Run: headless pygame with SDL's dummy video driver; simulated clock (each Clock.tick advances the game by its frame time, no real sleeping); random seed 0; keys injected as events and as key.get_pressed() state; mouse plan: one left click at the window centre at the start of phase 2, then a move to the lower-right quarter at the start of phase 3.
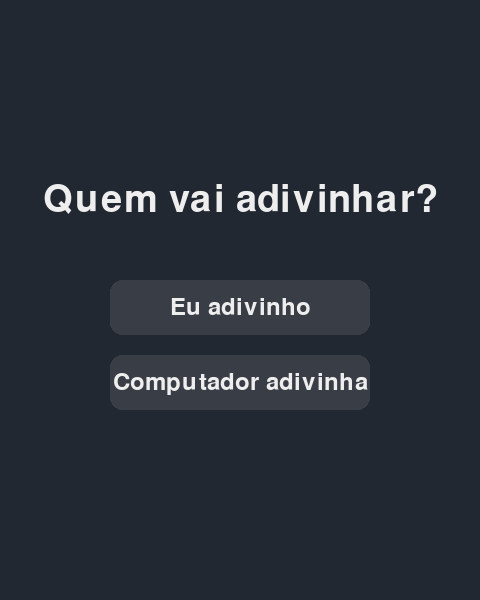
Frame 1 of 4 · flips 1–60 · no input
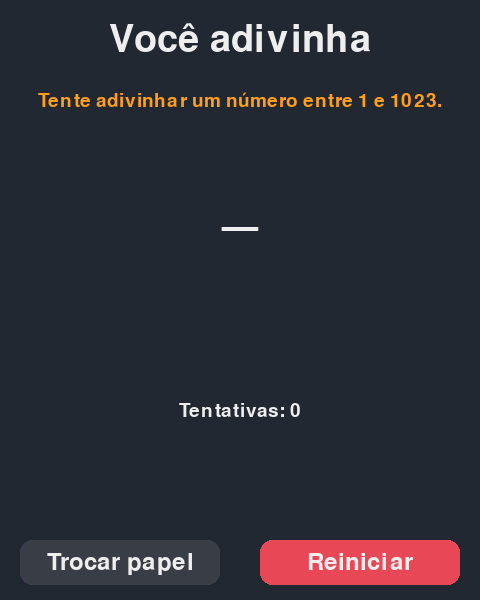
Frame 2 of 4 · flips 61–180 · clicked the window centre · tapped SPACE, RETURN · held RIGHT (→), D
Frame 3 of 4 · flips 181–300 · moved the mouse to the lower-right quarter · held DOWN (↓), S · screen unchanged from frame 2, image omitted
Frame 4 of 4 · flips 301–420 · held LEFT (←), A, UP (↑), W · screen unchanged from frame 3, image omitted

The pygame program that drew these frames:

import random
import pygame

pygame.init()
largura, altura = 480, 600
tela = pygame.display.set_mode((largura, altura))
pygame.display.set_caption("Jogo de Adivinhação")
relogio = pygame.time.Clock()
fonteTitulo = pygame.font.Font(None, 56)
fonteGrande = pygame.font.Font(None, 90)
fonteTexto = pygame.font.Font(None, 36)
fonteMenor = pygame.font.Font(None, 28)
corFundo = "#222831"
corTexto = "#EEEEEE"
corBotao = "#393E46"
corBotaoHover = "#00ADB5"
corBotaoRemover = "#E84855"
corDestaque = "#FF9F1C"
corMenor = "#2EC4B6"
corMaior = "#E84855"
corAcerto = "#00ADB5"
MINIMO = 1
MAXIMO = 1023
estado = {
    "papel": None,
    "segredo": None,
    "digitado": "",
    "palpite": None,
    "minimo": MINIMO,
    "maximo": MAXIMO,
    "tentativas": 0,
    "feedback": None,
    "vencedor": False,
    "mensagem": "",
}

def comparar(numeroGerado, numeroFornecido):
    if numeroGerado < numeroFornecido:
        return -1
    if numeroGerado > numeroFornecido:
        return 1
    return 0

def iniciarUsuarioAdivinha(estado):
    estado.update({
        "papel": "usuario",
        "segredo": random.randint(MINIMO, MAXIMO),
        "digitado": "",
        "palpite": None,
        "minimo": MINIMO,
        "maximo": MAXIMO,
        "tentativas": 0,
        "feedback": None,
        "vencedor": False,
        "mensagem": f"Tente adivinhar um número entre {MINIMO} e {MAXIMO}.",
    })

def iniciarComputadorAdivinha(estado):
    estado.update({
        "papel": "computador",
        "segredo": None,
        "digitado": "",
        "palpite": (MINIMO + MAXIMO) // 2,
        "minimo": MINIMO,
        "maximo": MAXIMO,
        "tentativas": 1,
        "feedback": None,
        "vencedor": False,
        "mensagem": f"Pense num número entre {MINIMO} e {MAXIMO}. O computador vai tentar adivinhar.",
    })

def tentarNumero(estado):
    if estado["digitado"] == "":
        return
    palpite = int(estado["digitado"])
    estado["digitado"] = ""
    if palpite < MINIMO or palpite > MAXIMO:
        estado["mensagem"] = f"Digite um número entre {MINIMO} e {MAXIMO}."
        return
    estado["tentativas"] += 1
    estado["palpite"] = palpite
    estado["feedback"] = comparar(estado["segredo"], palpite)
    if estado["feedback"] == 0:
        estado["vencedor"] = True
        estado["mensagem"] = f"Acertou em {estado['tentativas']} tentativa(s)!"
    else:
        estado["mensagem"] = "O número secreto é menor." if estado["feedback"] == -1 else "O número secreto é maior."

def responderComputador(estado, feedback):
    if feedback == 0:
        estado["vencedor"] = True
        estado["feedback"] = 0
        estado["mensagem"] = f"O computador acertou em {estado['tentativas']} tentativa(s)!"
        return
    if feedback == -1:
        estado["maximo"] = estado["palpite"] - 1
    else:
        estado["minimo"] = estado["palpite"] + 1
    if estado["minimo"] > estado["maximo"]:
        estado["mensagem"] = "Resposta inconsistente. Reinicie o jogo."
        return
    estado["palpite"] = (estado["minimo"] + estado["maximo"]) // 2
    estado["tentativas"] += 1
    estado["feedback"] = feedback
    estado["mensagem"] = f"Tentativa {estado['tentativas']}: o computador chuta {estado['palpite']}."

def pressionarDigito(estado, caractere):
    if estado["papel"] != "usuario" or estado["vencedor"]:
        return
    if len(estado["digitado"]) < 4:
        estado["digitado"] += caractere

def apagarUltimo(estado):
    estado["digitado"] = estado["digitado"][:-1]

def desenharBotao(rect, texto, cor=corBotao, fonte=fonteTexto):
    posicaoMouse = pygame.mouse.get_pos()
    corFinal = corBotaoHover if rect.collidepoint(posicaoMouse) and cor == corBotao else cor
    pygame.draw.rect(tela, corFinal, rect, border_radius=12)
    rotulo = fonte.render(texto, True, corTexto)
    tela.blit(rotulo, rotulo.get_rect(center=rect.center))

def desenharMenu():
    tituloRender = fonteTitulo.render("Quem vai adivinhar?", True, corTexto)
    tela.blit(tituloRender, tituloRender.get_rect(center=(largura // 2, 200)))
    desenharBotao(botaoMenuUsuario, "Eu adivinho")
    desenharBotao(botaoMenuComputador, "Computador adivinha")

def desenharIndicadorFeedback(feedback):
    if feedback is None:
        return
    cores = {-1: corMenor, 1: corMaior, 0: corAcerto}
    textos = {-1: "-1", 1: "1", 0: "0"}
    caixa = pygame.Rect(largura // 2 - 60, 290, 120, 90)
    pygame.draw.rect(tela, cores[feedback], caixa, border_radius=14)
    rotulo = fonteGrande.render(textos[feedback], True, corTexto)
    tela.blit(rotulo, rotulo.get_rect(center=caixa.center))

def desenharJogo(estado):
    if estado["papel"] == "usuario":
        titulo = "Você adivinha"
    else:
        titulo = "Computador adivinha"
    tituloRender = fonteTitulo.render(titulo, True, corTexto)
    tela.blit(tituloRender, tituloRender.get_rect(center=(largura // 2, 40)))
    mensagemRender = fonteMenor.render(estado["mensagem"], True, corDestaque)
    tela.blit(mensagemRender, mensagemRender.get_rect(center=(largura // 2, 100)))
    if estado["papel"] == "usuario":
        digitadoRender = fonteGrande.render(estado["digitado"] or "_", True, corTexto)
        tela.blit(digitadoRender, digitadoRender.get_rect(center=(largura // 2, 200)))
    else:
        palpiteRender = fonteGrande.render(str(estado["palpite"]), True, corTexto)
        tela.blit(palpiteRender, palpiteRender.get_rect(center=(largura // 2, 200)))
    desenharIndicadorFeedback(estado["feedback"])
    tentativasRender = fonteMenor.render(f"Tentativas: {estado['tentativas']}", True, corTexto)
    tela.blit(tentativasRender, tentativasRender.get_rect(center=(largura // 2, 410)))
    if estado["papel"] == "computador" and not estado["vencedor"]:
        desenharBotao(botaoMenor, "-1", corMenor, fonteGrande)
        desenharBotao(botaoAcerto, "0", corAcerto, fonteGrande)
        desenharBotao(botaoMaior, "1", corMaior, fonteGrande)
    desenharBotao(botaoTrocarPapel, "Trocar papel")
    desenharBotao(botaoReiniciar, "Reiniciar", corBotaoRemover)

def desenharTela(estado):
    tela.fill(corFundo)
    if estado["papel"] is None:
        desenharMenu()
    else:
        desenharJogo(estado)
    pygame.display.update()
####################################################################################################################################################################################
####################################################################################################################################################################################
botaoMenuUsuario = pygame.Rect(largura // 2 - 130, 280, 260, 55)
botaoMenuComputador = pygame.Rect(largura // 2 - 130, 355, 260, 55)
botaoMenor = pygame.Rect(20, 470, 140, 50)
botaoAcerto = pygame.Rect(170, 470, 140, 50)
botaoMaior = pygame.Rect(320, 470, 140, 50)
botaoTrocarPapel = pygame.Rect(20, 540, 200, 45)
botaoReiniciar = pygame.Rect(260, 540, 200, 45)
rodando = True
####################################################################################################################################################################################
while rodando:
    for evento in pygame.event.get():
        if evento.type == pygame.QUIT:
            rodando = False
        elif evento.type == pygame.KEYDOWN and estado["papel"] is not None:
            if evento.key in (pygame.K_RETURN, pygame.K_KP_ENTER) and estado["papel"] == "usuario":
                if not estado["vencedor"]:
                    tentarNumero(estado)
            elif evento.key == pygame.K_BACKSPACE:
                apagarUltimo(estado)
            elif evento.unicode and evento.unicode in "0123456789":
                pressionarDigito(estado, evento.unicode)
            elif evento.key == pygame.K_r:
                if estado["papel"] == "usuario":
                    iniciarUsuarioAdivinha(estado)
                else:
                    iniciarComputadorAdivinha(estado)
        elif evento.type == pygame.MOUSEBUTTONDOWN and evento.button == 1:
            if estado["papel"] is None:
                if botaoMenuUsuario.collidepoint(evento.pos):
                    iniciarUsuarioAdivinha(estado)
                elif botaoMenuComputador.collidepoint(evento.pos):
                    iniciarComputadorAdivinha(estado)
            elif botaoReiniciar.collidepoint(evento.pos):
                if estado["papel"] == "usuario":
                    iniciarUsuarioAdivinha(estado)
                else:
                    iniciarComputadorAdivinha(estado)
            elif botaoTrocarPapel.collidepoint(evento.pos):
                if estado["papel"] == "usuario":
                    iniciarComputadorAdivinha(estado)
                else:
                    iniciarUsuarioAdivinha(estado)
            elif estado["papel"] == "computador" and not estado["vencedor"]:
                if botaoMenor.collidepoint(evento.pos):
                    responderComputador(estado, -1)
                elif botaoAcerto.collidepoint(evento.pos):
                    responderComputador(estado, 0)
                elif botaoMaior.collidepoint(evento.pos):
                    responderComputador(estado, 1)
####################################################################################################################################################################################
    desenharTela(estado)
    relogio.tick(60)
####################################################################################################################################################################################
pygame.quit()
